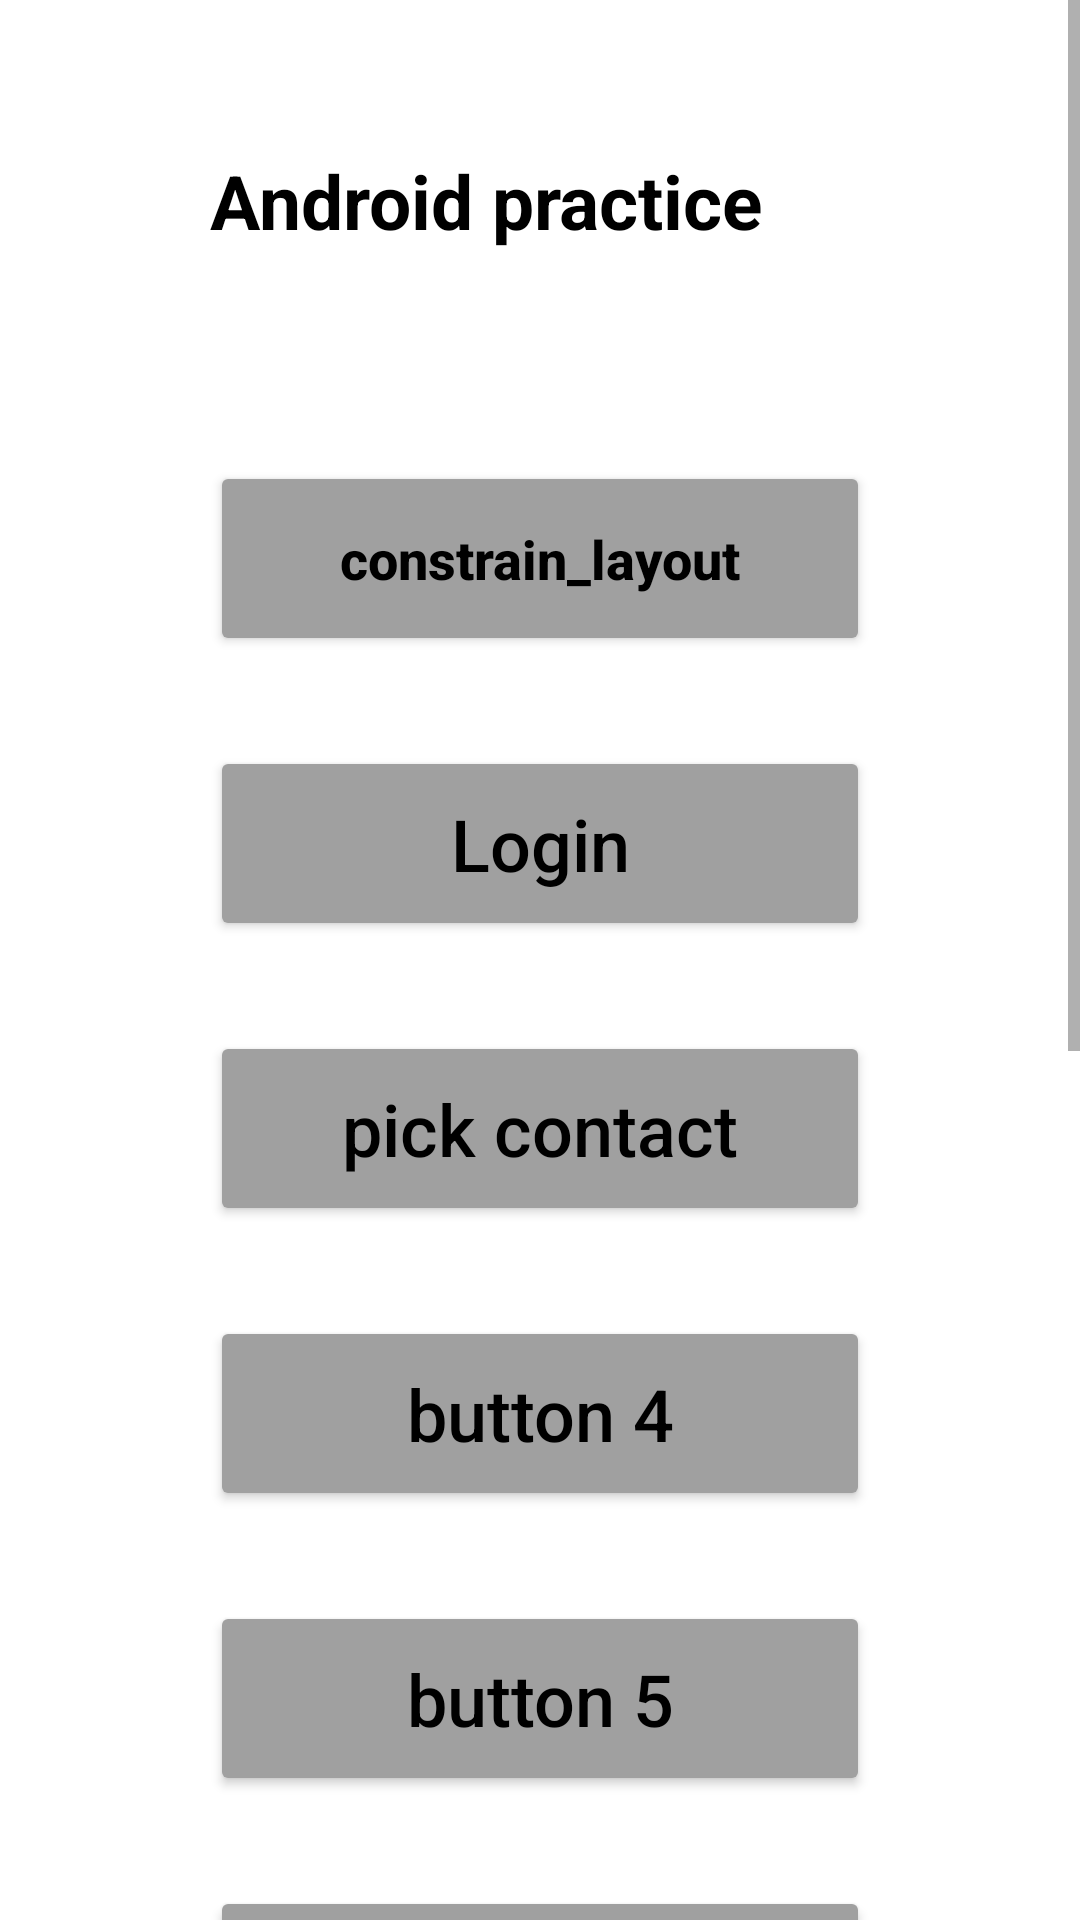

Reconstruct the res/layout file that produces this screen, plus the resources it refers to.
<!-- AndroidManifest.xml: application theme Theme.Tw_android_train -->
<!-- res/layout/activity_linearlayout.xml -->
<?xml version="1.0" encoding="utf-8"?>
<FrameLayout xmlns:android="http://schemas.android.com/apk/res/android"
  android:layout_width="match_parent"
  android:layout_height="match_parent"
  android:orientation="vertical"
  android:gravity="center_horizontal">

  <ScrollView
    android:layout_width="match_parent"
    android:layout_height="wrap_content">

    <LinearLayout
      android:layout_width="wrap_content"
      android:layout_height="wrap_content"
      android:layout_gravity="center_horizontal"
      android:orientation="vertical">

      <TextView
        android:layout_width="wrap_content"
        android:layout_height="wrap_content"
        android:layout_marginTop="50dp"
        android:textColor="@color/black"
        android:textSize="25sp"
        android:textStyle="bold"
        android:text="@string/msg_android_practice"/>

      <Button
        android:id="@+id/btn_constraint_layout"
        android:layout_width="wrap_content"
        android:layout_height="wrap_content"
        android:textSize="18sp"
        android:textStyle="bold"
        android:text="@string/constrain_layout"
        android:layout_marginTop="70dp"
        style="@style/button" />

      <Button
        android:id="@+id/btn_login"
        android:layout_width="wrap_content"
        android:layout_height="wrap_content"
        android:text="@string/msg_login"
        style="@style/button"/>

      <Button
        android:id="@+id/btn_pick_contact"
        android:layout_width="wrap_content"
        android:layout_height="wrap_content"
        android:text="@string/msg_pick_contact"
        style="@style/button"/>

      <Button
        android:layout_width="wrap_content"
        android:layout_height="wrap_content"
        android:text="@string/msg_button4"
        style="@style/button"/>

      <Button
        android:layout_width="wrap_content"
        android:layout_height="wrap_content"
        android:text="@string/msg_button5"
        style="@style/button"/>

      <Button
        android:layout_width="wrap_content"
        android:layout_height="wrap_content"
        android:text="@string/msg_button5"
        style="@style/button"/>

      <Button
        android:layout_width="wrap_content"
        android:layout_height="wrap_content"
        android:text="@string/msg_button6"
        style="@style/button"/>

      <Button
        android:layout_width="wrap_content"
        android:layout_height="wrap_content"
        android:text="@string/msg_button7"
        style="@style/button"/>

      <Button
        android:layout_width="wrap_content"
        android:layout_height="wrap_content"
        android:text="@string/msg_button8"
        style="@style/button"/>

      <Button
        android:layout_width="wrap_content"
        android:layout_height="wrap_content"
        android:text="@string/msg_button9"
        style="@style/button"/>

      <Button
        android:layout_width="wrap_content"
        android:layout_height="wrap_content"
        android:text="@string/msg_button10"
        style="@style/button"/>

    </LinearLayout>
  </ScrollView>
</FrameLayout>
<!-- resources referenced by this layout -->
<resources>
  <color name="black">#FF000000</color>
  <string name="constrain_layout" translatable="false">constrain_layout</string>
  <string name="msg_android_practice">Android practice</string>
  <string name="msg_button10">button 10</string>
  <string name="msg_button4">button 4</string>
  <string name="msg_button5">button 5</string>
  <string name="msg_button6">button 6</string>
  <string name="msg_button7">button 7</string>
  <string name="msg_button8">button 8</string>
  <string name="msg_button9">button 9</string>
  <string name="msg_login" translatable="false">Login</string>
  <string name="msg_pick_contact" translatable="false">pick contact</string>
  <style name="button">
      <item name="android:textAllCaps">false</item>
      <item name="android:width">220dp</item>
      <item name="android:height">65dp</item>
      <item name="backgroundTint">@color/gray</item>
      <item name="android:textColor">@color/black</item>
      <item name="android:layout_marginTop">30dp</item>
      <item name="android:textSize">24sp</item>
    </style>
  <style name="Theme.Tw_android_train" parent="Theme.MaterialComponents.DayNight.DarkActionBar">
      
      <item name="colorPrimary">@color/purple_500</item>
      <item name="colorPrimaryVariant">@color/purple_700</item>
      <item name="colorOnPrimary">@color/white</item>
      
      <item name="colorSecondary">@color/teal_200</item>
      <item name="colorSecondaryVariant">@color/teal_700</item>
      <item name="colorOnSecondary">@color/black</item>
      
      <item name="android:statusBarColor" tools:targetApi="l">?attr/colorPrimaryVariant</item>
      
    </style>
  <color name="gray">#FFA0A0A0</color>
  <color name="purple_500">#FF6200EE</color>
  <color name="purple_700">#FF3700B3</color>
  <color name="white">#FFFFFFFF</color>
  <color name="teal_200">#FF03DAC5</color>
  <color name="teal_700">#FF018786</color>
</resources>
